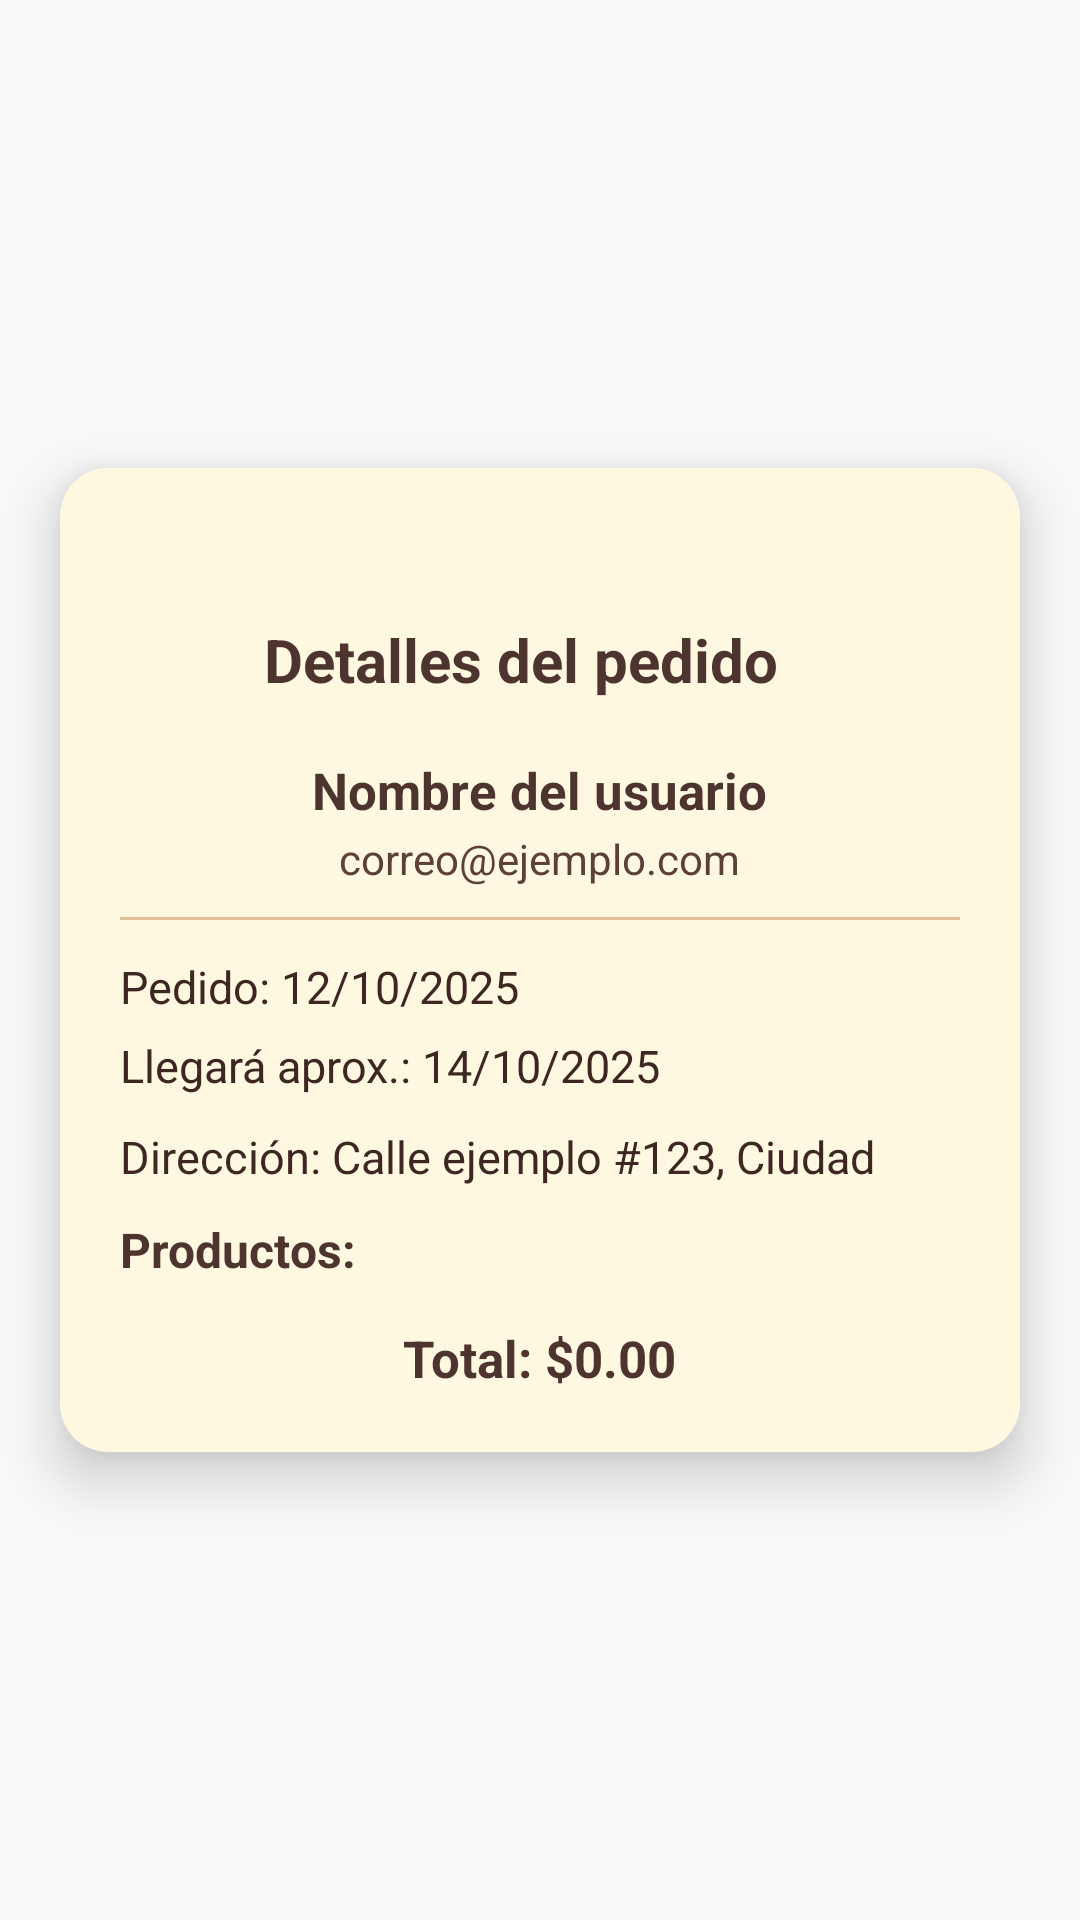

Reconstruct the res/layout file that produces this screen, plus the resources it refers to.
<!-- AndroidManifest.xml: application theme Theme.DulceHorno -->
<!-- res/layout/fragment_receipt_detail.xml -->
<?xml version="1.0" encoding="utf-8"?>
<FrameLayout xmlns:android="http://schemas.android.com/apk/res/android"
    xmlns:app="http://schemas.android.com/apk/res-auto"
    android:layout_width="match_parent"
    android:layout_height="match_parent"
    android:background="@android:color/transparent">

    
    <LinearLayout
        android:orientation="vertical"
        android:layout_width="320dp"
        android:layout_height="wrap_content"
        android:layout_gravity="center"
        android:background="@drawable/bg_receipt_detail"
        android:padding="20dp"
        android:elevation="12dp"
        android:clipToPadding="false"
        android:gravity="center_horizontal">

        
        <ImageView
            android:id="@+id/btnCloseDialog"
            android:layout_width="24dp"
            android:layout_height="24dp"
            android:layout_gravity="end"
            android:src="@drawable/ic_close"
            android:contentDescription="Cerrar"
            app:tint="#6D4C41"
            android:padding="4dp" />

        
        <LinearLayout
            android:orientation="horizontal"
            android:gravity="center_vertical"
            android:layout_width="match_parent"
            android:layout_height="wrap_content"
            android:layout_marginBottom="12dp">

            <ImageView
                android:layout_width="40dp"
                android:layout_height="40dp"
                android:src="@drawable/ic_receipt"
                android:contentDescription="Icono recibo"
                app:tint="#6D4C41"
                android:layout_marginEnd="8dp" />

            <TextView
                android:layout_width="wrap_content"
                android:layout_height="wrap_content"
                android:text="Detalles del pedido"
                android:textStyle="bold"
                android:textSize="20sp"
                android:textColor="#4E342E" />
        </LinearLayout>

        
        <ScrollView
            android:layout_width="match_parent"
            android:layout_height="wrap_content"
            android:fadingEdge="none">

            <LinearLayout
                android:orientation="vertical"
                android:layout_width="match_parent"
                android:layout_height="wrap_content"
                android:gravity="center_horizontal">

                
                <TextView
                    android:id="@+id/tvDetailUserName"
                    android:layout_width="wrap_content"
                    android:layout_height="wrap_content"
                    android:text="Nombre del usuario"
                    android:textStyle="bold"
                    android:textSize="17sp"
                    android:textColor="#4E342E"
                    android:layout_marginBottom="2dp"
                    android:gravity="center" />

                <TextView
                    android:id="@+id/tvDetailUserEmail"
                    android:layout_width="wrap_content"
                    android:layout_height="wrap_content"
                    android:text="correo@ejemplo.com"
                    android:textColor="#5D4037"
                    android:textSize="14sp"
                    android:layout_marginBottom="10dp"
                    android:gravity="center" />

                
                <View
                    android:layout_width="match_parent"
                    android:layout_height="1dp"
                    android:background="#E0C097"
                    android:layout_marginBottom="12dp" />

                
                <TextView
                    android:id="@+id/tvDetailRequestDate"
                    android:layout_width="match_parent"
                    android:layout_height="wrap_content"
                    android:text="Pedido: 12/10/2025"
                    android:textColor="#3E2723"
                    android:layout_marginBottom="6dp"
                    android:textSize="15sp"/>

                <TextView
                    android:id="@+id/tvDetailEstimated"
                    android:layout_width="match_parent"
                    android:layout_height="wrap_content"
                    android:text="Llegará aprox.: 14/10/2025"
                    android:textColor="#3E2723"
                    android:textSize="15sp"
                    android:layout_marginBottom="10dp" />

                
                <TextView
                    android:id="@+id/tvDetailLocation"
                    android:layout_width="match_parent"
                    android:layout_height="wrap_content"
                    android:text="Dirección: Calle ejemplo #123, Ciudad"
                    android:textColor="#3E2723"
                    android:textSize="15sp"
                    android:layout_marginBottom="10dp" />

                
                <TextView
                    android:id="@+id/tvDetailItems"
                    android:layout_width="match_parent"
                    android:layout_height="wrap_content"
                    android:text="Productos:"
                    android:textStyle="bold"
                    android:textColor="#4E342E"
                    android:textSize="16sp"
                    android:layout_marginBottom="6dp" />

                
                <TextView
                    android:id="@+id/tvDetailTotal"
                    android:layout_width="wrap_content"
                    android:layout_height="wrap_content"
                    android:text="Total: $0.00"
                    android:textStyle="bold"
                    android:textSize="17sp"
                    android:textColor="#4E342E"
                    android:layout_marginTop="8dp"
                    android:gravity="center"/>
            </LinearLayout>
        </ScrollView>
    </LinearLayout>
</FrameLayout>
<!-- resources referenced by this layout -->
<resources>
  <!-- drawable bg_receipt_detail (drawable) -->
  <?xml version="1.0" encoding="utf-8"?>
  <shape xmlns:android="http://schemas.android.com/apk/res/android"
      android:shape="rectangle">
      <solid android:color="#FFF8E1" />
      <corners android:radius="16dp" />
      <padding android:left="8dp" android:top="8dp" android:right="8dp" android:bottom="8dp"/>
  </shape>
  <style name="Theme.DulceHorno" parent="Theme.AppCompat.Light.NoActionBar">
          <item name="colorPrimary">#8B4513</item>
          <item name="colorPrimaryDark">#5A2E0D</item>
          <item name="colorAccent">#FF0000</item>
      </style>
</resources>
